Run: headless pygame with SDL's dummy video driver; simulated clock (each Clock.tick advances the game by its frame time, no real sleeping); random seed 0; keys injected as events and as key.get_pressed() state; no mouse input.
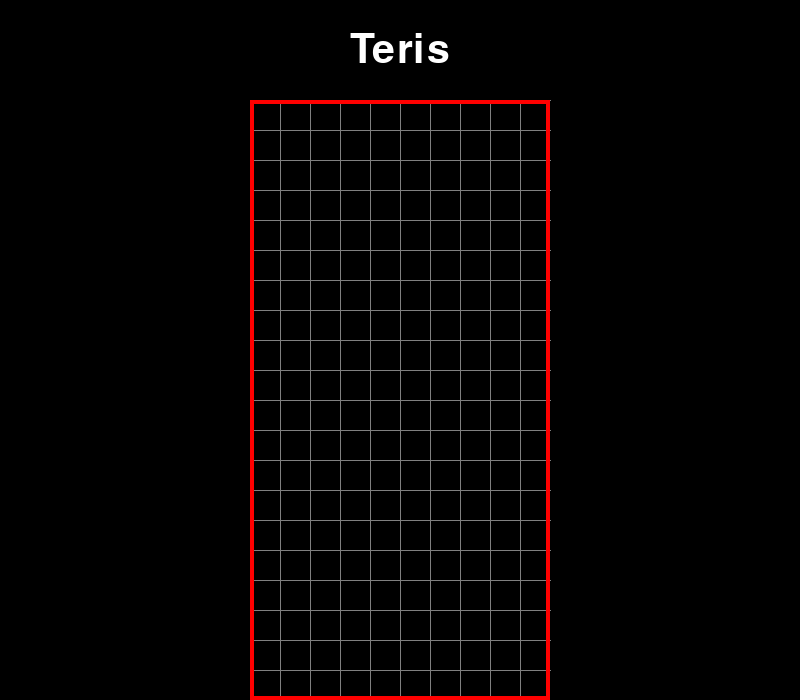
Frame 1 of 4 · flips 1–60 · no input
Frame 2 of 4 · flips 61–180 · tapped SPACE, RETURN · held RIGHT (→), D · screen unchanged from frame 1, image omitted
Frame 3 of 4 · flips 181–300 · held DOWN (↓), S · screen unchanged from frame 2, image omitted
Frame 4 of 4 · flips 301–420 · held LEFT (←), A, UP (↑), W · screen unchanged from frame 3, image omitted

The pygame program that drew these frames:

import pygame
import random
 
# creating the data structure for pieces
# setting up global vars
# functions
# - create_grid
# - draw_grid
# - draw_window
# - rotating shape in main
# - setting up the main
 
"""
10 x 20 square grid
shapes: S, Z, I, O, J, L, T
represented in order by 0 - 6
"""
 
pygame.font.init()
 
# GLOBALS VARS
s_width = 800
s_height = 700
play_width = 300  # meaning 300 // 10 = 30 width per block
play_height = 600  # meaning 600 // 20 = 20 height per block
block_size = 30
 
top_left_x = (s_width - play_width) // 2
top_left_y = s_height - play_height
 
 
# SHAPE FORMATS
 
S = [ ['.....',
      '......',
      '..00..',
      '.00...',
      '.....'],
     ['.....',
      '..0..',
      '..00.',
      '...0.',
      '.....'] ]
 
Z = [['.....',
      '.....',
      '.00..',
      '..00.',
      '.....'],
     ['.....',
      '..0..',
      '.00..',
      '.0...',
      '.....']]
 
I = [['..0..',
      '..0..',
      '..0..',
      '..0..',
      '.....'],
     ['.....',
      '0000.',
      '.....',
      '.....',
      '.....']]
 
O = [['.....',
      '.....',
      '.00..',
      '.00..',
      '.....']]
 
J = [['.....',
      '.0...',
      '.000.',
      '.....',
      '.....'],
     ['.....',
      '..00.',
      '..0..',
      '..0..',
      '.....'],
     ['.....',
      '.....',
      '.000.',
      '...0.',
      '.....'],
     ['.....',
      '..0..',
      '..0..',
      '.00..',
      '.....']]
 
L = [['.....',
      '...0.',
      '.000.',
      '.....',
      '.....'],
     ['.....',
      '..0..',
      '..0..',
      '..00.',
      '.....'],
     ['.....',
      '.....',
      '.000.',
      '.0...',
      '.....'],
     ['.....',
      '.00..',
      '..0..',
      '..0..',
      '.....']]
 
T = [['.....',
      '..0..',
      '.000.',
      '.....',
      '.....'],
     ['.....',
      '..0..',
      '..00.',
      '..0..',
      '.....'],
     ['.....',
      '.....',
      '.000.',
      '..0..',
      '.....'],
     ['.....',
      '..0..',
      '.00..',
      '..0..',
      '.....']]
 
shapes = [S, Z, I, O, J, L, T]
shape_colors = [(0, 255, 0), (255, 0, 0), (0, 255, 255), (255, 255, 0), (255, 165, 0), (0, 0, 255), (128, 0, 128)]
# index 0 - 6 represent shape
 
 
class Piece(object):
    def __init__(self, x, y, shape):
        self.x = x
        self.y = y
        self.shape = shape
        self.color = shape_colors[shapes.index(shape)]
        self.rotation = 0

def create_grid(locked_positions={}):
    grid = [[(0,0,0) for x in range(10)] for x in range(20)]

    for i in range(len(grid)):
        for j in range(len(grid[i])):
            if (j, i) in locked_positions:
                c = locked_positions[(j, i)]
                grid[i][j] = c
    return grid

def convert_shape_format(shape):
    pass
 
def valid_space(shape, grid):
    pass
 
def check_lost(positions):
    pass
 
def get_shape():
    return Piece(5, 0, random.choice(shapes))
 
 
def draw_text_middle(text, size, color, surface):
    pass
   
def draw_grid(surface, grid):
    sx = top_left_x
    sy = top_left_y

    for i in range(len(grid)):
        pygame.draw.line(surface, (128, 128, 128), (sx, sy + i * block_size), (sx + play_width, sy + i * block_size))
        for j in range(len(grid[i])):
            pygame.draw.line(surface, (128, 128, 128), (sx + j * block_size, sy), (sx + j * block_size, sy + play_height))

 
def clear_rows(grid, locked):
    pass
 
def draw_next_shape(shape, surface):
    pass
 
def draw_window(surface, grid):
    surface.fill((0,0,0))

    pygame.font.init()
    font = pygame.font.SysFont('comicsans', 60)
    label1 = font.render("Teris", 1, (255,255,255))
    surface.blit(label1, (int(top_left_x + play_width/2 - (label1.get_width()/2)), 30))
    
    for i in range(len(grid)):
        for j in range(len(grid[i])):
            pygame.draw.rect(surface, grid[i][j], (top_left_x + j*block_size, top_left_y + i*block_size, block_size, block_size), 0)
   
    draw_grid(surface, grid)
    pygame.draw.rect(surface, (255, 0, 0), (top_left_x, top_left_y, play_width, play_height), 4)

    
    pygame.display.update()
 
def main(win):
    locked_positions = {}
    grid = create_grid(locked_positions)

    change_piece = False
    run = True
    currentPiece = get_shape()
    nextPiece = get_shape()
    clock = pygame.time.Clock()
    fallTime = 0

    while run:
        for event in pygame.event.get():
            if event.type == pygame.QUIT:
                run = False
            
            if event.type == pygame.KEYDOWN:
                if event.key == pygame.K_LEFT:
                    currentPiece.x -= 1
                    if not(valid_space(currentPiece, grid)):
                        currentPiece.x += 1
                if event.key == pygame.K_RIGHT:
                    currentPiece.x += 1
                    if not(valid_space(currentPiece, grid)):
                        currentPiece.x -= 1
                if event.key == pygame.K_DOWN:
                    currentPiece.y += 1
                    if not(valid_space(currentPiece, grid)):
                        currentPiece.y -= 1
                if event.key == pygame.K_UP:
                    currentPiece.rotation += 1
                    if not(valid_space(currentPiece, grid)):
                        currentPiece.rotation -= 1
        
        draw_window(win, grid)
                        
 
def main_menu():
    main(win)
    pass

win = pygame.display.set_mode((s_width, s_height))
pygame.display.set_caption('Tetris')
main_menu()  # start game
